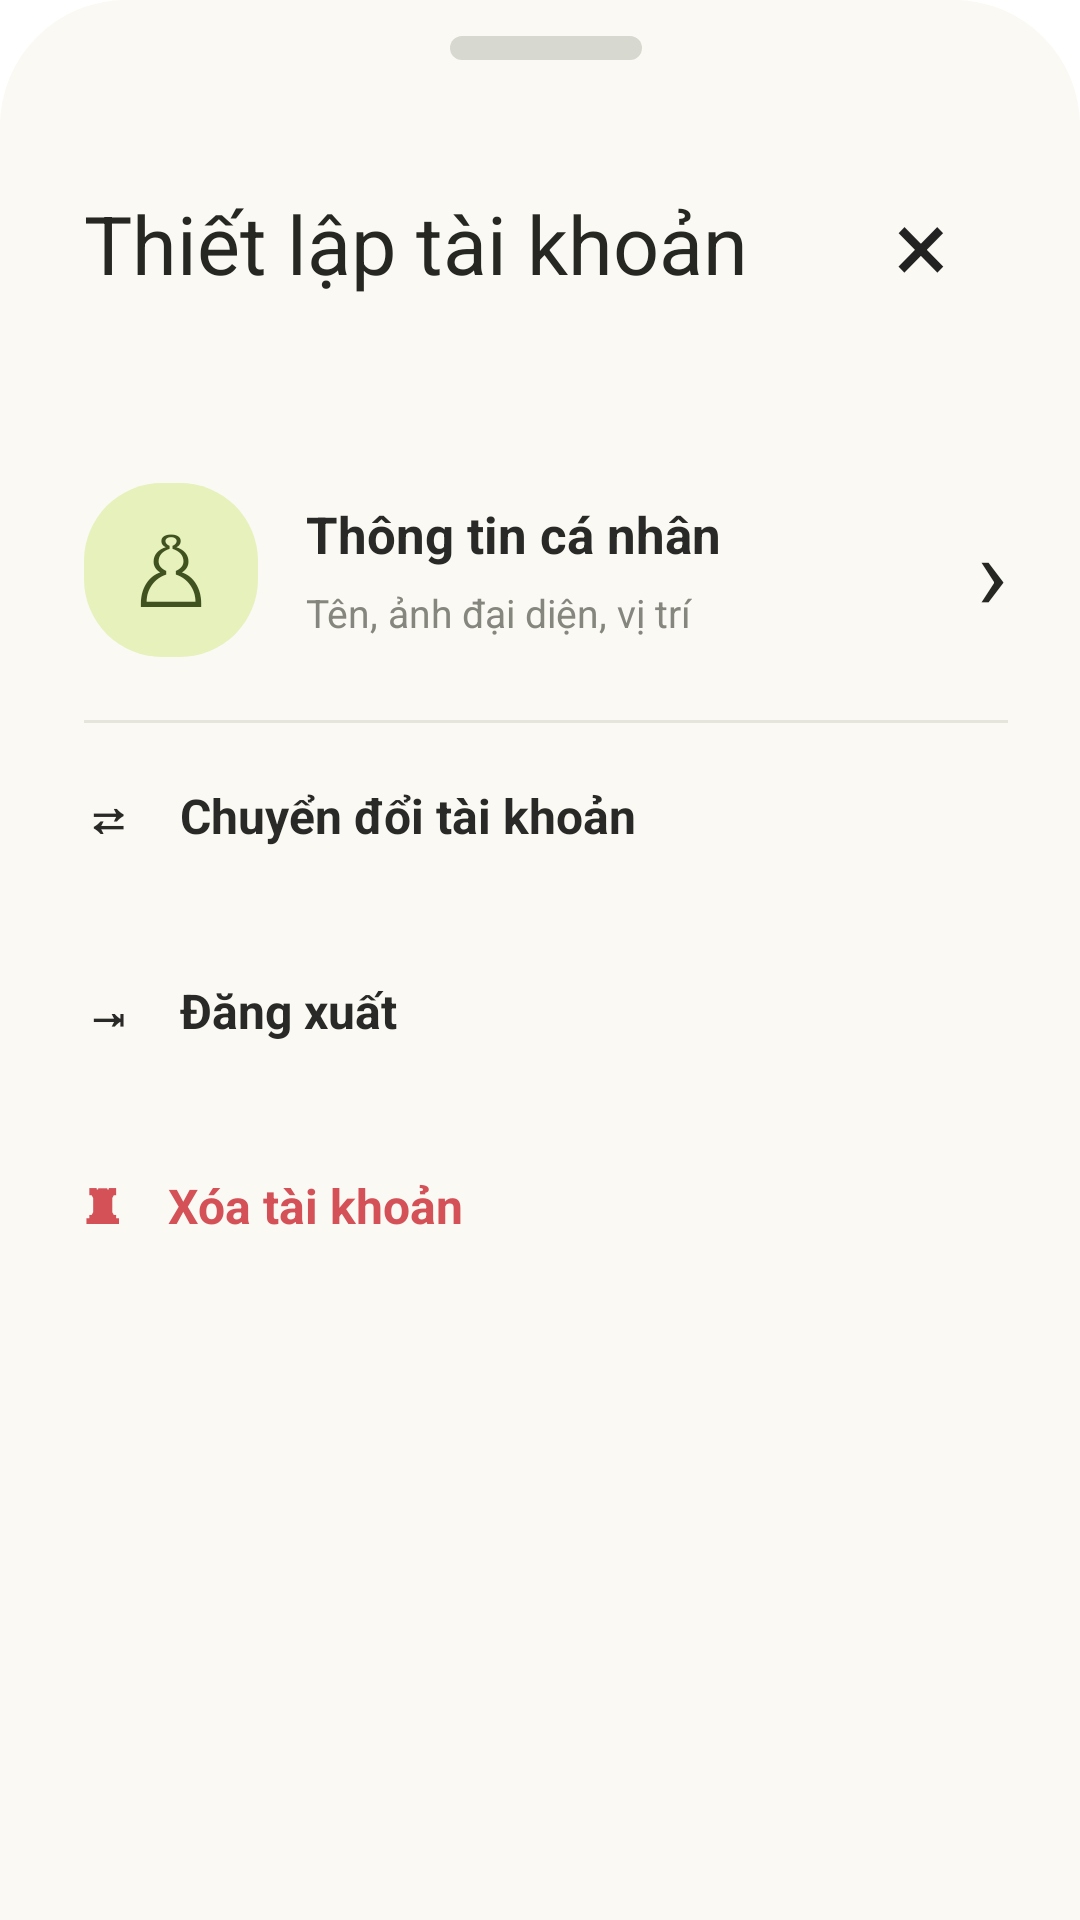

Layout XML and referenced resources for this Android screen:
<!-- AndroidManifest.xml: application theme Theme.Push -->
<!-- res/layout/dialog_setting.xml -->
<?xml version="1.0" encoding="utf-8"?>
<LinearLayout xmlns:android="http://schemas.android.com/apk/res/android"
    android:layout_width="match_parent"
    android:layout_height="wrap_content"
    android:orientation="vertical"
    android:background="@drawable/bg_setting"
    android:paddingStart="28dp"
    android:paddingEnd="24dp"
    android:paddingTop="12dp"
    android:paddingBottom="24dp">

    
    <View
        android:layout_width="64dp"
        android:layout_height="8dp"
        android:layout_gravity="center_horizontal"
        android:background="@drawable/bg_handle" />

    
    <RelativeLayout
        android:layout_width="match_parent"
        android:layout_height="82dp"
        android:layout_marginTop="20dp"
        android:layout_marginBottom="18dp">

        <TextView
            android:layout_width="wrap_content"
            android:layout_height="wrap_content"
            android:layout_centerVertical="true"
            android:text="Thiết lập tài khoản"
            android:textColor="#262722"
            android:textSize="27sp" />

        <TextView
            android:id="@+id/btnCloseSettings"
            android:layout_width="58dp"
            android:layout_height="58dp"
            android:layout_alignParentEnd="true"
            android:layout_centerVertical="true"
            android:background="@drawable/bg_close_button"
            android:gravity="center"
            android:text="×"
            android:textColor="#222222"
            android:textSize="34sp" />
    </RelativeLayout>

    
    <LinearLayout
        android:id="@+id/rowPersonal"
        android:layout_width="match_parent"
        android:layout_height="100dp"
        android:gravity="center_vertical"
        android:orientation="horizontal">

        <TextView
            android:layout_width="58dp"
            android:layout_height="58dp"
            android:background="@drawable/bg_icon_tile"
            android:gravity="center"
            android:text="♙"
            android:textColor="@color/violet_dark"
            android:textSize="32sp" />

        <LinearLayout
            android:layout_width="0dp"
            android:layout_height="wrap_content"
            android:layout_weight="1"
            android:layout_marginStart="16dp"
            android:orientation="vertical">

            <TextView
                android:layout_width="wrap_content"
                android:layout_height="wrap_content"
                android:text="Thông tin cá nhân"
                android:textColor="#292A27"
                android:textSize="17sp"
                android:textStyle="bold" />

            <TextView
                android:layout_width="wrap_content"
                android:layout_height="wrap_content"
                android:layout_marginTop="6dp"
                android:text="Tên, ảnh đại diện, vị trí"
                android:textColor="#85867D"
                android:textSize="13sp" />
        </LinearLayout>

        <TextView
            android:layout_width="wrap_content"
            android:layout_height="wrap_content"
            android:text="›"
            android:textColor="#262722"
            android:textSize="34sp" />
    </LinearLayout>

    <View
        android:layout_width="match_parent"
        android:layout_height="1dp"
        android:background="#E6E5DC" />

    
    <LinearLayout
        android:id="@+id/rowNotifications"
        android:layout_width="match_parent"
        android:layout_height="100dp"
        android:gravity="center_vertical"
        android:orientation="horizontal"
        android:visibility="gone">

        <TextView
            android:layout_width="58dp"
            android:layout_height="58dp"
            android:background="@drawable/bg_icon_tile"
            android:gravity="center"
            android:text="♧"
            android:textColor="@color/violet_dark"
            android:textSize="32sp" />

        <LinearLayout
            android:layout_width="0dp"
            android:layout_height="wrap_content"
            android:layout_weight="1"
            android:layout_marginStart="16dp"
            android:orientation="vertical">

            <TextView
                android:layout_width="wrap_content"
                android:layout_height="wrap_content"
                android:text="Thông báo"
                android:textColor="#292A27"
                android:textSize="17sp"
                android:textStyle="bold" />

            <TextView
                android:layout_width="wrap_content"
                android:layout_height="wrap_content"
                android:layout_marginTop="6dp"
                android:text="Lời mời và hoạt động bạn bè"
                android:textColor="#85867D"
                android:textSize="13sp" />
        </LinearLayout>

        <TextView
            android:layout_width="wrap_content"
            android:layout_height="wrap_content"
            android:text="›"
            android:textColor="#262722"
            android:textSize="34sp" />
    </LinearLayout>

    <View
        android:layout_width="match_parent"
        android:layout_height="1dp"
        android:background="#E6E5DC"
        android:visibility="gone" />

    <LinearLayout
        android:id="@+id/rowPrivacy"
        android:layout_width="match_parent"
        android:layout_height="100dp"
        android:gravity="center_vertical"
        android:orientation="horizontal"
        android:visibility="gone">

        <TextView
            android:layout_width="58dp"
            android:layout_height="58dp"
            android:background="@drawable/bg_icon_tile"
            android:gravity="center"
            android:text="♢"
            android:textColor="@color/violet_dark"
            android:textSize="32sp" />

        <LinearLayout
            android:layout_width="0dp"
            android:layout_height="wrap_content"
            android:layout_weight="1"
            android:layout_marginStart="16dp"
            android:orientation="vertical">

            <TextView
                android:layout_width="wrap_content"
                android:layout_height="wrap_content"
                android:text="Quyền riêng tư"
                android:textColor="#292A27"
                android:textSize="17sp"
                android:textStyle="bold" />

            <TextView
                android:layout_width="wrap_content"
                android:layout_height="wrap_content"
                android:layout_marginTop="6dp"
                android:text="Kiểm soát dữ liệu của bạn"
                android:textColor="#85867D"
                android:textSize="13sp" />
        </LinearLayout>

        <TextView
            android:layout_width="wrap_content"
            android:layout_height="wrap_content"
            android:text="›"
            android:textColor="#262722"
            android:textSize="34sp" />
    </LinearLayout>

    <View
        android:layout_width="match_parent"
        android:layout_height="1dp"
        android:visibility="gone"
        android:layout_marginTop="16dp"
        android:layout_marginBottom="12dp"
        android:background="#E6E5DC" />

    <TextView
        android:id="@+id/rowSwitchAccount"
        android:layout_width="match_parent"
        android:layout_height="62dp"
        android:gravity="center_vertical"
        android:text="⇄    Chuyển đổi tài khoản"
        android:textColor="#292A27"
        android:textSize="16sp"
        android:textStyle="bold" />

    
    <TextView
        android:id="@+id/rowLogout"
        android:layout_width="match_parent"
        android:layout_height="68dp"
        android:gravity="center_vertical"
        android:text="⇥    Đăng xuất"
        android:textColor="#292A27"
        android:textSize="16sp"
        android:textStyle="bold" />

    
    <TextView
        android:id="@+id/rowDelete"
        android:layout_width="match_parent"
        android:layout_height="62dp"
        android:gravity="center_vertical"
        android:text="♜    Xóa tài khoản"
        android:textColor="#D45158"
        android:textSize="16sp"
        android:textStyle="bold" />

</LinearLayout>
<!-- resources referenced by this layout -->
<resources>
  <color name="violet_dark">#40521F</color>
  <!-- drawable bg_handle (drawable) -->
  <?xml version="1.0" encoding="utf-8"?>
  <shape xmlns:android="http://schemas.android.com/apk/res/android">
      <solid android:color="#D7D8D0" />
      <corners android:radius="6dp" />
  </shape>
  <!-- drawable bg_icon_tile (drawable) -->
  <?xml version="1.0" encoding="utf-8"?>
  <shape xmlns:android="http://schemas.android.com/apk/res/android">
      <solid android:color="#E6F1BC" />
      <corners android:radius="26dp" />
  </shape>
  <!-- drawable bg_setting (drawable) -->
  <?xml version="1.0" encoding="utf-8"?>
  <shape xmlns:android="http://schemas.android.com/apk/res/android">
      <solid android:color="#FAF9F3" />
      <corners
          android:topLeftRadius="42dp"
          android:topRightRadius="42dp" />
  </shape>
</resources>
